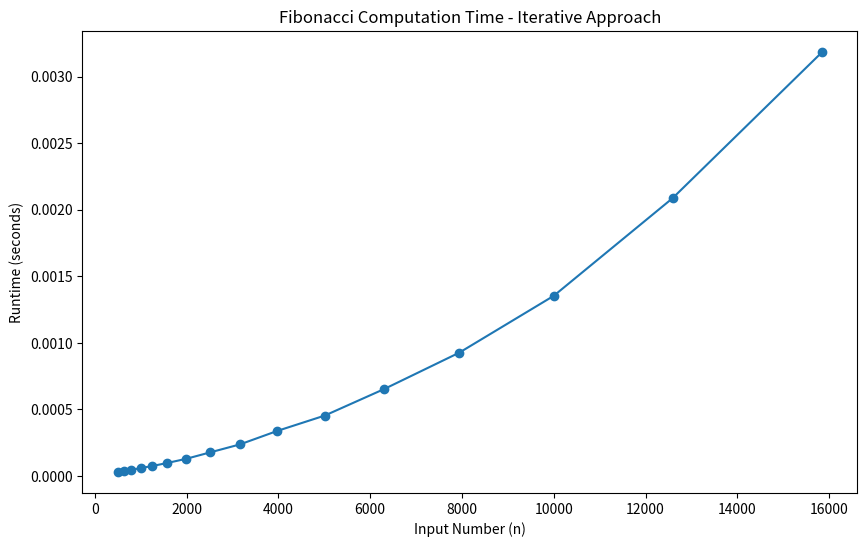
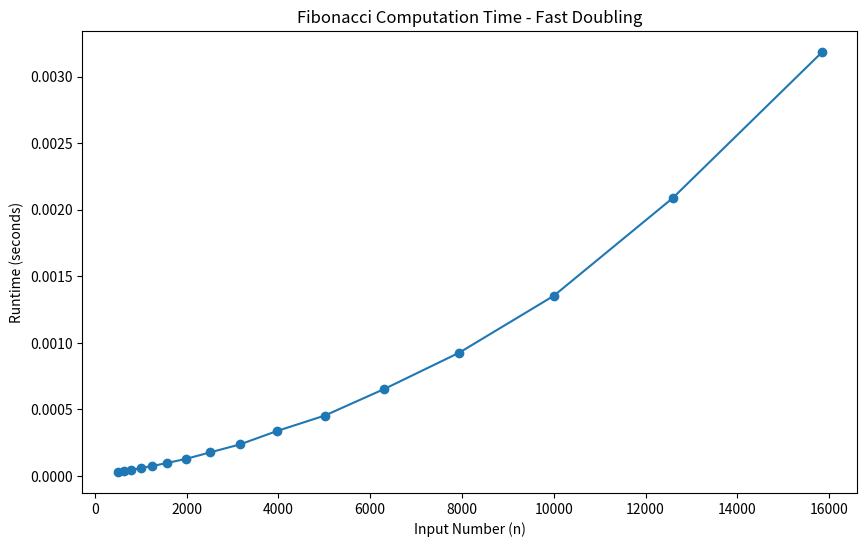
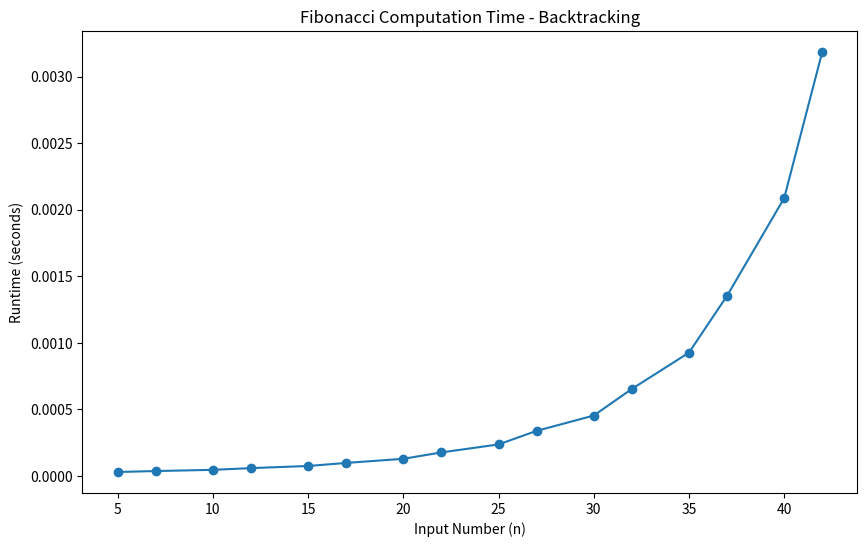

These charts were generated, in order, by the following Python code:
import matplotlib.pyplot as plt

numbers = [501, 631, 794, 1000, 1259, 1585, 1995, 2512, 3162, 3981, 5012, 6310, 7943, 10000, 12589, 15849]
numbers2 = [5, 7, 10, 12, 15, 17, 20, 22, 25, 27, 30, 32, 35, 37, 40, 42]

dp_runtimes = [0.000054, 0.000059, 0.000070, 0.000098, 0.000130, 0.000169, 0.000222, 0.000293, 0.000456, 0.000597, 0.000823, 0.001254, 0.001832, 0.002864, 0.004270, 0.007224]
matrinpow_runtimes = [0.000325, 0.000376, 0.000533, 0.000628, 0.000837, 0.001079, 0.001441, 0.001998, 0.002715, 0.003705, 0.005436, 0.007486, 0.010963, 0.016105, 0.024984, 0.038742]
binet_runtimes = [0.000051, 0.000020, 0.000021, 0.000020, 0.000024, 0.000024, 0.000028, 0.000040, 0.000057, 0.000078, 0.000102, 0.000142, 0.000192, 0.000267, 0.000399, 0.000606]
iterative_runtimes = [0.000028, 0.000035, 0.000044, 0.000057, 0.000073, 0.000096, 0.000127, 0.000175, 0.000235, 0.000337, 0.000452, 0.000652, 0.000925, 0.001352, 0.002086, 0.003185]
fastdoubling_runtimes = [0.000008, 0.000005, 0.000006, 0.000005, 0.000006, 0.000007, 0.000008, 0.000009, 0.000012, 0.000015, 0.000026, 0.000027, 0.000034, 0.000046, 0.000064, 0.000095]
recursion_runtimes = [0.000003, 0.000002, 0.000007, 0.000019, 0.000078, 0.000210, 0.000869, 0.002298, 0.009761, 0.025911, 0.118047, 0.288712, 1.189740, 3.173382, 13.610119, 36.428835]
backtracking_runtimes = [0.000005, 0.000001, 0.000001, 0.000001, 0.000001, 0.000001, 0.000001, 0.000001, 0.000002, 0.000004, 0.000005, 0.000004, 0.000005, 0.000004, 0.000006, 0.000005]

plt.figure(figsize=(10, 6))
plt.plot(numbers, iterative_runtimes, label='Iterative Approach', marker='o')
plt.xlabel('Input Number (n)')
plt.ylabel('Runtime (seconds)')
plt.title('Fibonacci Computation Time - Iterative Approach')
plt.savefig('iterative.png')
plt.show()

plt.figure(figsize=(10, 6))
plt.plot(numbers, iterative_runtimes, label='Fast Doubling', marker='o')
plt.xlabel('Input Number (n)')
plt.ylabel('Runtime (seconds)')
plt.title('Fibonacci Computation Time - Fast Doubling')
plt.savefig('fastdoubling.png')
plt.show()

plt.figure(figsize=(10, 6))
plt.plot(numbers2, iterative_runtimes, label='Backtracking', marker='o')
plt.xlabel('Input Number (n)')
plt.ylabel('Runtime (seconds)')
plt.title('Fibonacci Computation Time - Backtracking')
plt.savefig('backtracking.png')
plt.show()